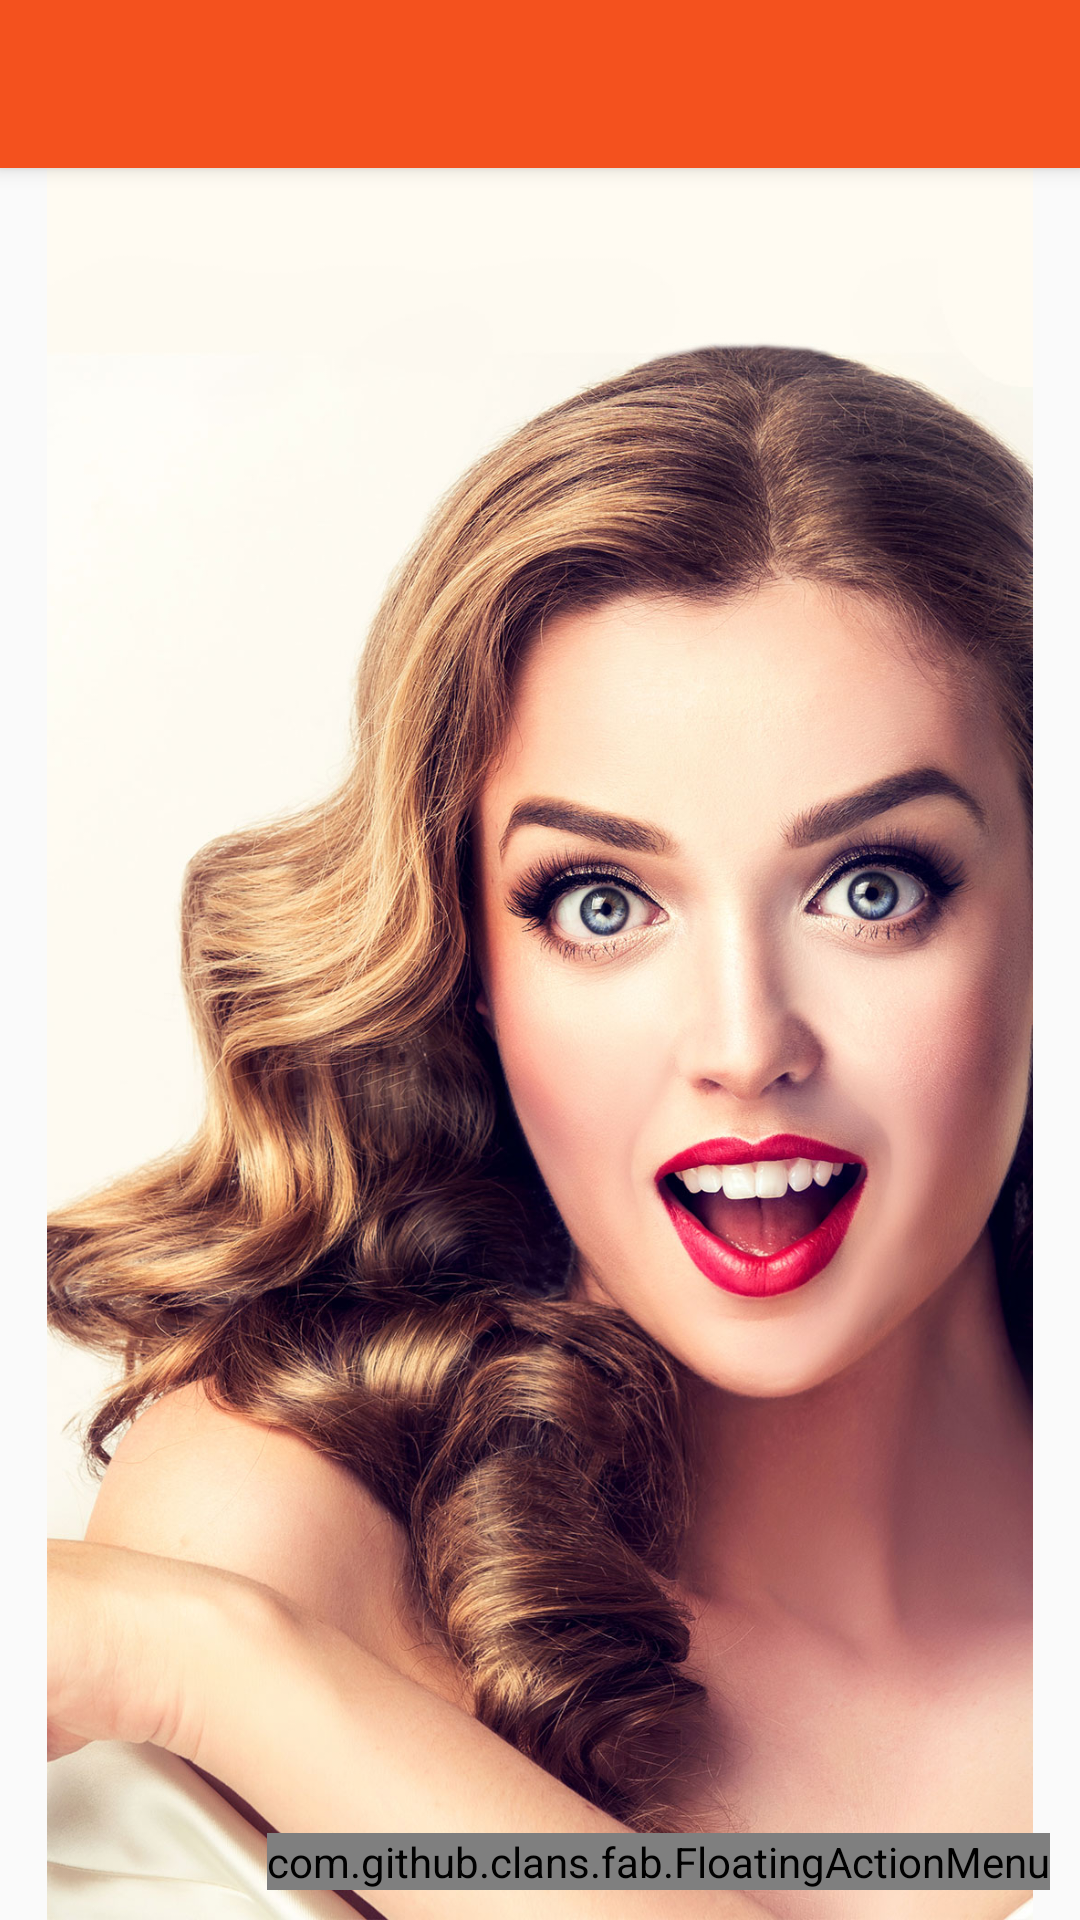

Layout XML and referenced resources for this Android screen:
<!-- AndroidManifest.xml: activity theme AppTheme.NoActionBar -->
<!-- res/layout/activity_main.xml -->
<?xml version="1.0" encoding="utf-8"?>
<RelativeLayout xmlns:android="http://schemas.android.com/apk/res/android"
    xmlns:app="http://schemas.android.com/apk/res-auto"
    xmlns:fab="http://schemas.android.com/apk/res-auto"
    xmlns:tools="http://schemas.android.com/tools"
    android:layout_width="match_parent"
    android:layout_height="match_parent"
    tools:context=".MainActivity">


    <include
        android:id="@+id/toolbar"
        layout="@layout/toolbar" />

    <ImageView
        android:id="@+id/sample_image"
        android:layout_width="match_parent"
        android:layout_height="match_parent"
        android:layout_below="@id/toolbar"
        android:src="@drawable/bg"
        />

    <com.github.clans.fab.FloatingActionMenu
        android:id="@+id/menu"
        android:layout_width="wrap_content"
        android:layout_height="wrap_content"
        android:layout_alignParentBottom="true"
        android:layout_alignParentRight="true"
        android:layout_marginBottom="10dp"
        android:layout_marginLeft="10dp"
        android:layout_marginRight="10dp"
        fab:menu_animationDelayPerItem="50"
        fab:menu_backgroundColor="@android:color/transparent"
        fab:menu_buttonSpacing="0dp"
        fab:menu_colorNormal="#DA4336"
        fab:menu_colorPressed="#E75043"
        fab:menu_colorRipple="#99FFFFFF"
        fab:menu_fab_label="Choose Picture From"
        fab:menu_fab_size="normal"
        fab:menu_icon="@drawable/fab_add"
        fab:menu_labels_colorNormal="#333333"
        fab:menu_labels_colorPressed="#444444"
        fab:menu_labels_colorRipple="#66FFFFFF"
        fab:menu_labels_cornerRadius="3dp"
        fab:menu_labels_ellipsize="none"
        fab:menu_labels_hideAnimation="@anim/fab_slide_out_to_right"
        fab:menu_labels_margin="0dp"
        fab:menu_labels_maxLines="-1"
        fab:menu_labels_padding="8dp"
        fab:menu_labels_paddingBottom="4dp"
        fab:menu_labels_paddingLeft="8dp"
        fab:menu_labels_paddingRight="8dp"
        fab:menu_labels_paddingTop="4dp"
        fab:menu_labels_position="left"
        fab:menu_labels_showAnimation="@anim/fab_slide_in_from_right"
        fab:menu_labels_showShadow="true"
        fab:menu_labels_singleLine="false"
        fab:menu_labels_textColor="#FFFFFF"
        fab:menu_labels_textSize="14sp"
        fab:menu_openDirection="up"
        fab:menu_shadowColor="#66000000"
        fab:menu_shadowRadius="4dp"
        fab:menu_shadowXOffset="1dp"
        fab:menu_shadowYOffset="3dp"
        fab:menu_showShadow="true">

        <com.github.clans.fab.FloatingActionButton
            android:id="@+id/fab_camera"
            android:layout_width="wrap_content"
            android:layout_height="wrap_content"
            android:src="@android:drawable/ic_menu_camera"
            fab:fab_label="Camera"
            fab:fab_size="mini"


            fab:fab_colorNormal="#d686f1"
            fab:fab_colorPressed="#8955c9"
            fab:fab_colorRipple="#99FFFFFF"
            />

        <com.github.clans.fab.FloatingActionButton
            android:id="@+id/fab_gallery"
            android:layout_width="wrap_content"
            android:layout_height="wrap_content"
            android:src="@drawable/ic_action_gallery"
            android:background="@drawable/ic_action_gallery"
            fab:fab_label="Gallery"

            app:fab_size="mini"
            fab:fab_colorNormal="#d686f1"
            fab:fab_colorPressed="#8955c9"
            fab:fab_colorRipple="#99FFFFFF"

            />

    </com.github.clans.fab.FloatingActionMenu>


</RelativeLayout>
<!-- res/layout/toolbar.xml (included above) -->
<?xml version="1.0" encoding="utf-8"?>
<android.support.v7.widget.Toolbar xmlns:android="http://schemas.android.com/apk/res/android"


    xmlns:app="http://schemas.android.com/apk/res-auto"
    android:layout_width="match_parent"
    android:layout_height="wrap_content"

    android:background="@color/colorPrimary"
    android:elevation="4dp"
    android:minHeight="?attr/actionBarSize"

    app:popupTheme="@style/ThemeOverlay.AppCompat.Light"
    app:theme="@style/ThemeOverlay.AppCompat.Dark.ActionBar">


</android.support.v7.widget.Toolbar>
<!-- resources referenced by this layout -->
<resources>
  <color name="colorPrimary">#F4511E</color>
  <!-- drawable bg: jpg bitmap (drawable-hdpi, 392677 bytes) -->
  <!-- drawable ic_action_gallery: png bitmap (drawable-hdpi, 1231 bytes) -->
  <style name="AppTheme.NoActionBar">
          <item name="windowActionBar">false</item>
          <item name="windowNoTitle">true</item>
          <item name="colorControlHighlight">@color/unslecteditem</item>
      </style>
  <color name="unslecteditem">#838383</color>
</resources>
